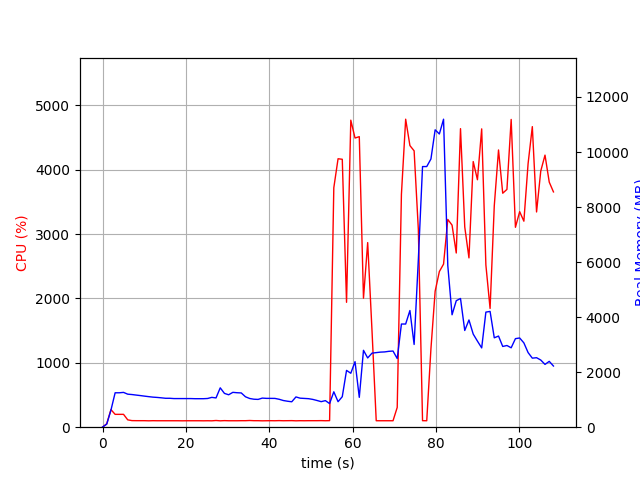

Values plotted in this chart, from the file beside it:
elapsed_time, nproc, cpu, mem_real, mem_virtual
4.458427429199219e-05, 1, 0.0, 6.332, 2991
1.006, 1, 53.7, 111.6, 775.1
2.013, 1, 273.2, 618.8, 4761
3.019, 1, 199.6, 1251, 5423
4.027, 1, 199.5, 1251, 5423
5.033, 1, 199.7, 1265, 5451
6.041, 1, 114.1, 1200, 5451
7.049, 1, 102.2, 1187, 5451
8.056, 1, 101.3, 1168, 5451
9.064, 1, 101.2, 1149, 5451
10.07, 1, 101.1, 1129, 5451
11.08, 1, 99.2, 1110, 5451
12.09, 1, 101.1, 1092, 5451
13.1, 1, 100.1, 1082, 5451
14.11, 1, 100.2, 1067, 5451
15.12, 1, 100.1, 1051, 5451
16.12, 1, 100.2, 1051, 5451
17.13, 1, 100.1, 1040, 5451
18.14, 1, 100.1, 1040, 5451
19.15, 1, 99.1, 1040, 5451
20.16, 1, 100.1, 1040, 5451
21.17, 1, 100.1, 1040, 5451
22.18, 1, 100.1, 1036, 5451
23.19, 1, 100.1, 1036, 5451
24.19, 1, 99.2, 1036, 5451
25.2, 1, 100.2, 1044, 5451
26.21, 1, 99.1, 1084, 5451
27.22, 1, 104.0, 1064, 5451
28.23, 1, 99.0, 1431, 5803
29.24, 1, 102.1, 1228, 5803
30.25, 1, 100.1, 1178, 5803
31.26, 1, 100.1, 1267, 5803
32.27, 1, 100.0, 1253, 5803
33.27, 1, 101.1, 1245, 5803
34.28, 1, 101.0, 1105, 5803
35.29, 1, 104.0, 1043, 5803
36.3, 1, 101.0, 1017, 5803
37.31, 1, 101.0, 1010, 5803
38.32, 1, 99.1, 1057, 5803
39.33, 1, 100.1, 1047, 5803
40.34, 1, 101.1, 1047, 5803
41.35, 1, 100.2, 1046, 5803
42.36, 1, 102.2, 1015, 5803
43.36, 1, 100.2, 969.5, 5803
44.37, 1, 101.1, 944, 5803
45.38, 1, 102.0, 923.5, 5803
46.39, 1, 99.1, 1100, 5803
47.4, 1, 101.0, 1055, 5803
48.41, 1, 100.1, 1046, 5803
49.42, 1, 101.1, 1036, 5803
50.43, 1, 101.1, 1010, 5803
51.44, 1, 101.1, 971.1, 5803
52.45, 1, 102.1, 928.4, 5803
53.45, 1, 100.2, 965.7, 5803
54.46, 1, 102.0, 858.3, 5839
55.47, 1, 3719, 1286, 6167
56.49, 1, 4169, 927.2, 6183
57.5, 1, 4161, 1109, 6203
58.53, 1, 1940, 2064, 8047
59.55, 1, 4768, 1960, 8047
... 48 more rows
